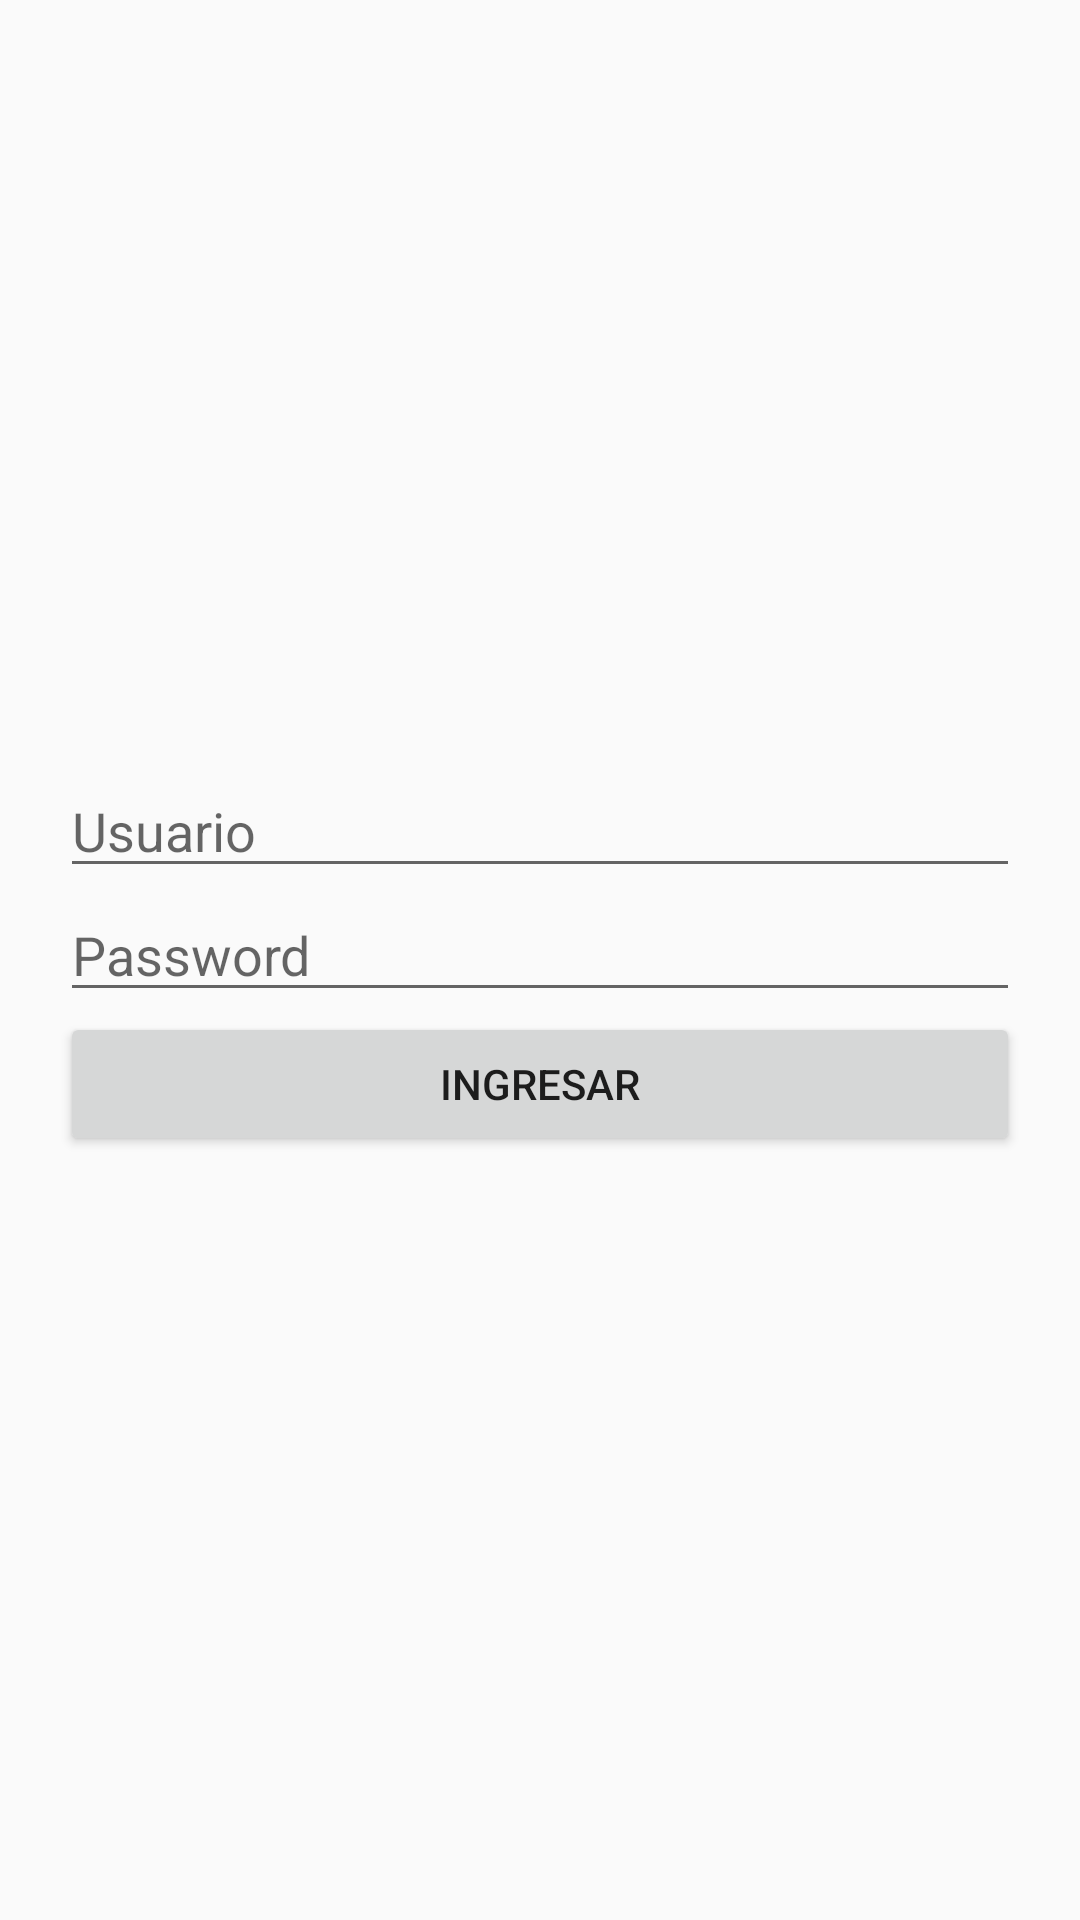

Write the Android layout XML for this screen, with the resource values it uses.
<!-- AndroidManifest.xml: application theme Theme.Protesta_Social -->
<!-- res/layout/activity_ingresar.xml -->
<?xml version="1.0" encoding="utf-8"?>
<androidx.constraintlayout.widget.ConstraintLayout xmlns:android="http://schemas.android.com/apk/res/android"
    xmlns:app="http://schemas.android.com/apk/res-auto"
    xmlns:tools="http://schemas.android.com/tools"
    android:layout_width="match_parent"
    android:layout_height="match_parent"
    tools:context=".ui.Ingresar">

    <LinearLayout
        android:layout_width="0dp"
        android:layout_height="wrap_content"
        android:layout_marginStart="20dp"
        android:layout_marginLeft="20dp"
        android:layout_marginTop="60dp"
        android:layout_marginEnd="20dp"
        android:layout_marginRight="20dp"
        android:layout_marginBottom="60dp"
        android:orientation="vertical"
        app:layout_constraintBottom_toBottomOf="parent"
        app:layout_constraintEnd_toEndOf="parent"
        app:layout_constraintStart_toStartOf="parent"
        app:layout_constraintTop_toTopOf="parent">

        <EditText
            android:id="@+id/TxtUsuario"
            android:layout_width="match_parent"
            android:layout_height="wrap_content"
            android:ems="10"
            android:hint="Usuario"
            android:inputType="textPersonName" />

        <EditText
            android:id="@+id/TxtPassword"
            android:layout_width="match_parent"
            android:layout_height="wrap_content"
            android:ems="10"
            android:hint="Password"
            android:inputType="textPassword" />

        <Button
            android:id="@+id/btnBien"
            android:layout_width="match_parent"
            android:layout_height="wrap_content"
            android:text="Ingresar" />
    </LinearLayout>
</androidx.constraintlayout.widget.ConstraintLayout>
<!-- resources referenced by this layout -->
<resources>
  <style name="Theme.Protesta_Social" parent="Theme.AppCompat.Light.DarkActionBar">
          
          <item name="colorPrimary">@color/principal_amarillo</item>
          <item name="colorPrimaryDark">@color/color_superior</item>
          <item name="colorAccent">@color/azul</item>
          
      </style>
  <color name="principal_amarillo">#D9E300</color>
  <color name="color_superior">#939A00</color>
</resources>
